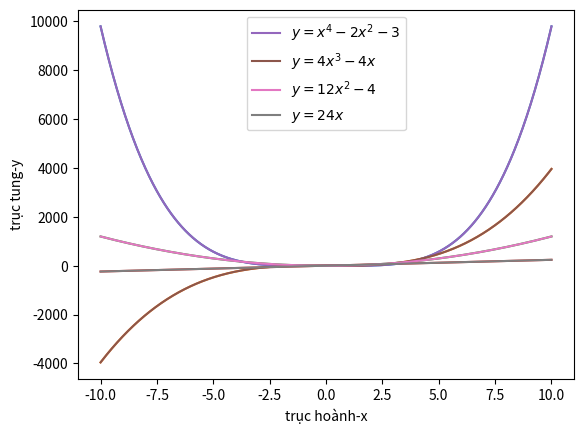

Recreate this plot in Python.
import matplotlib.pyplot as plt
import numpy as np

fig,ax = plt.subplots()
x=np.linspace(start=-10,stop=10,num=1000)
def ham_bac_4(a,b,x):
    f=a*x**4+b*x**2-3
    return f
def ham_bac_3(a,b,x):
    f = a*x**3+b*x
    return f
def ham_bac_2(a,b,x):
    f = a*x**2+b
    return f
def ham_bac_1(a,x):
    f = a*x
    return f
y1 = ham_bac_4(1,-2,x)
y2=ham_bac_3(4,-4,x)
y3=ham_bac_2(12,-4,x)
y4=ham_bac_1(24,x)
ax.plot(x,y1)
ax.plot(x,y2)
ax.plot(x,y3)
ax.plot(x,y4)
ax.plot(x,y1,label=r'$y=x^{4}-2x^{2}-3$')
ax.plot(x,y2,label=r'$y=4x^{3}-4x$')
ax.plot(x,y3,label=r'$y=12x^{2}-4$')
ax.plot(x,y4,label=r'$y=24x$')
ax.set_xlabel("trục hoành-x")
ax.set_ylabel("trục tung-y")
ax.legend()
plt.show()